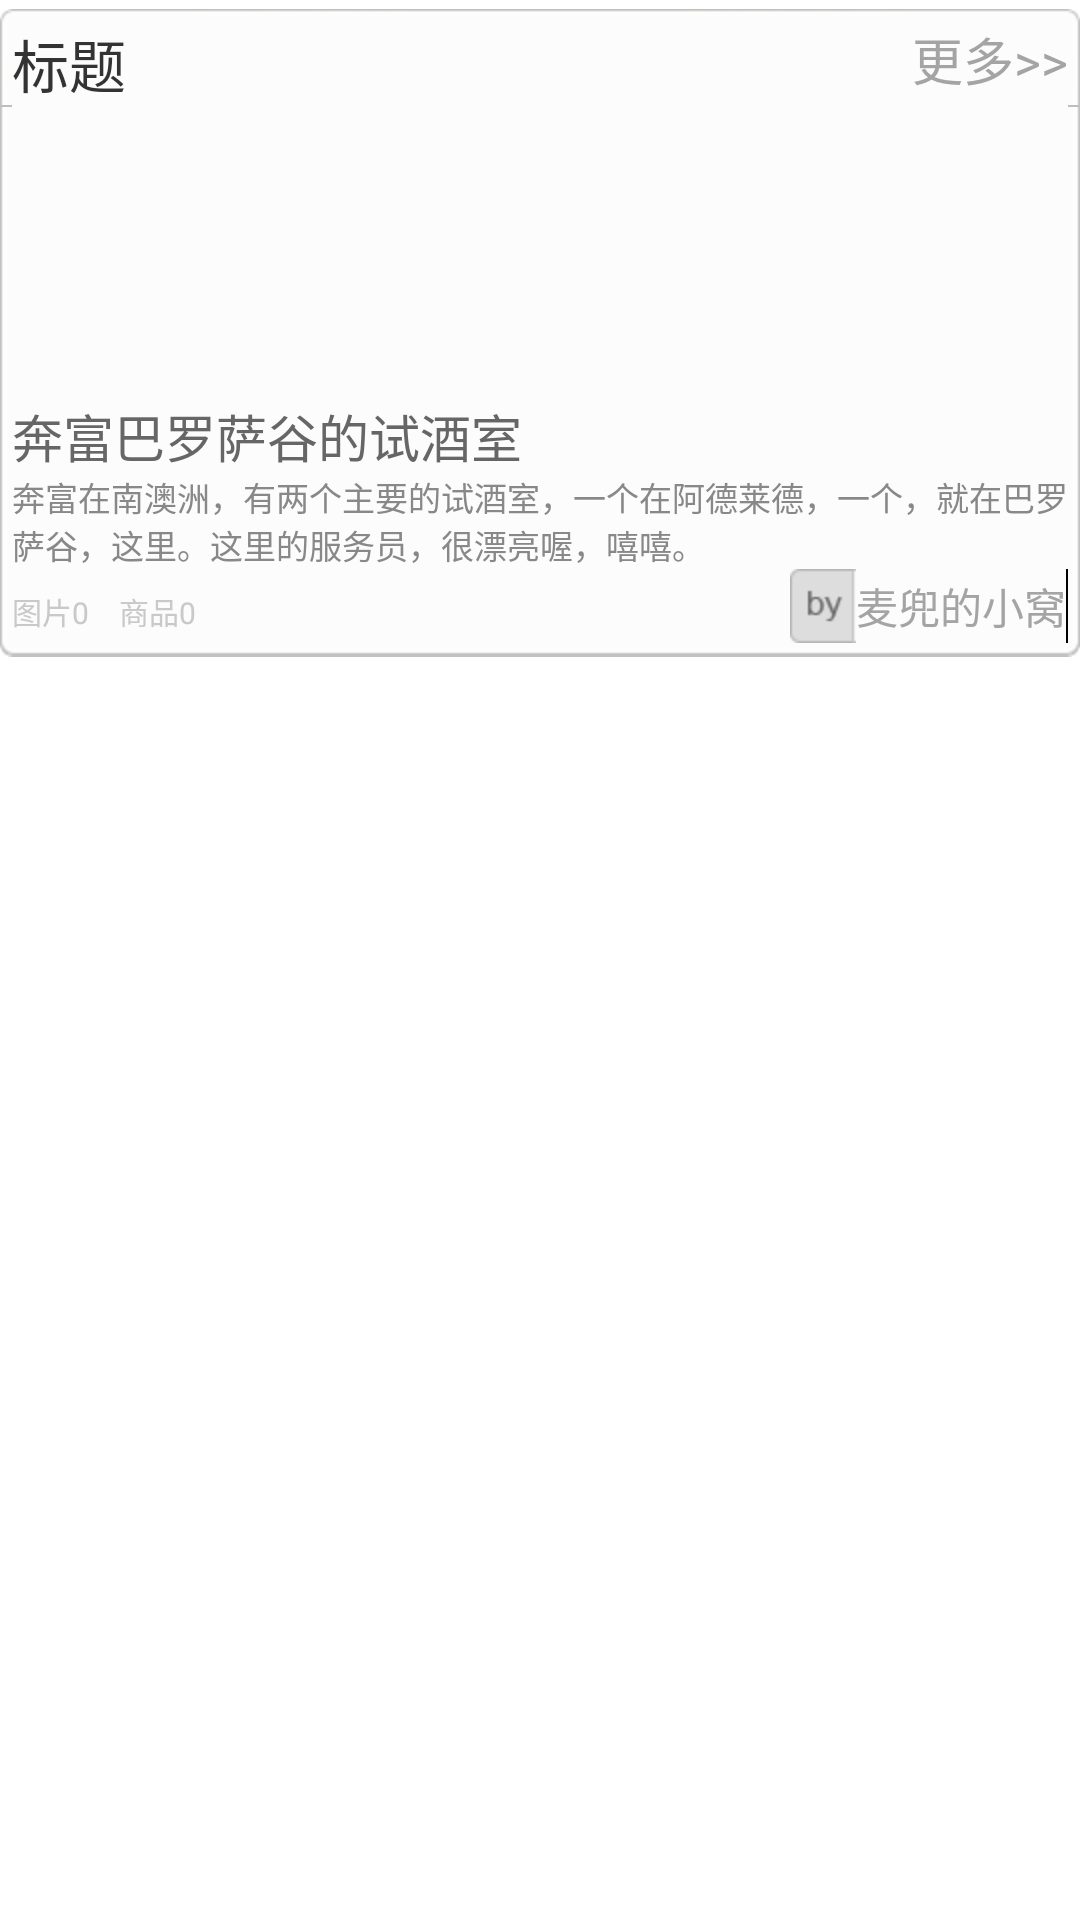

Write the Android layout XML for this screen, with the resource values it uses.
<!-- AndroidManifest.xml: application theme AppTheme -->
<!-- res/layout/colltion_item.xml -->
<?xml version="1.0" encoding="utf-8"?>
<LinearLayout android:id="@+id/LinearLayout01"
	android:layout_width="fill_parent" 
	android:layout_height="fill_parent" 
	android:orientation="vertical"
	android:layout_gravity="center"
	android:background="#ffffff" 
	android:paddingTop="3dip"
	xmlns:android="http://schemas.android.com/apk/res/android">
	
    <RelativeLayout
        android:layout_height="wrap_content"
        android:layout_width="match_parent"
        android:background="@drawable/c_top"
        >
        <TextView
            android:id="@+id/tv_category_name" 
            android:layout_height="wrap_content"
        		android:layout_width="wrap_content"
        		style="@style/collection_tilte"
        		android:text="@string/title"
        		android:layout_alignParentLeft="true"
            />
        
        <TextView
            android:id="@+id/tv_more" 
            android:layout_height="wrap_content"
        		android:layout_width="wrap_content"
        		style="@style/collection_more"
        		android:text="@string/more"
        		android:layout_alignParentRight="true"
            />
    </RelativeLayout>
    <LinearLayout 
        android:layout_width="match_parent"
        android:layout_height="wrap_content"
        android:orientation="vertical"
        android:background="@drawable/c_bottom"
        >
    <LinearLayout 
        android:layout_height="wrap_content"
        android:layout_width="match_parent"
        android:gravity="center"
        android:layout_marginTop="2dip"
        >
        <ImageView
            android:id="@+id/iv_0"
            android:layout_height="@dimen/col_img_height"
        		android:layout_width="0dip"
        		android:text="@string/title"
        		android:layout_weight="1"
            />
        
        <ImageView
            android:id="@+id/iv_1"
            android:layout_height="@dimen/col_img_height"
        		android:layout_width="0dip"
        		android:text="@string/title"
        		android:layout_weight="1"
            />
        
        <ImageView 
            android:id="@+id/iv_2"
            android:layout_height="@dimen/col_img_height"
        		android:layout_width="0dip"
        		android:text="@string/more"
        		android:layout_weight="1"
            />
    </LinearLayout>
    
    
    
    <TextView
        android:id="@+id/tv_item_title" 
        android:layout_width="wrap_content"
        android:layout_height="wrap_content"
        style="@style/item_tilte"
        android:text="奔富巴罗萨谷的试酒室"
        />
    
    
    <TextView
        android:id="@+id/tv_item_des" 
        android:layout_width="wrap_content"
        android:layout_height="wrap_content"
        style="@style/item_des"
        android:text="奔富在南澳洲，有两个主要的试酒室，一个在阿德莱德，一个，就在巴罗萨谷，这里。这里的服务员，很漂亮喔，嘻嘻。"
        />
    
    <LinearLayout 
        android:layout_width="match_parent"
        android:layout_height="wrap_content"
        >
        
        <TextView
	        android:layout_width="wrap_content"
	        android:layout_height="wrap_content"
	        style="@style/pic_count"
	        android:text="@string/pictur"
            />
        <TextView 
            android:id="@+id/tv_picturs_num" 
	        android:layout_width="wrap_content"
	        android:layout_height="wrap_content"
	        style="@style/pic_count"
	        android:text="@string/digital_0"
            />
        
        
        <TextView 
	        android:layout_width="wrap_content"
	        android:layout_height="wrap_content"
	        style="@style/pic_count"
	        android:text="@string/goods"
	        android:layout_marginLeft="10dip"
            />
        <TextView 
            android:id="@+id/tv_goods_num" 
	        android:layout_width="wrap_content"
	        android:layout_height="wrap_content"
	        style="@style/pic_count"
	        android:text="@string/digital_0"
            />
        
        <TextView 
            android:layout_width="0dip"
            android:layout_height="wrap_content"
            android:layout_weight="1"
            style="@style/pic_count"
            />
        
        
        <TextView 
            android:id="@+id/tv_creator" 
	        android:layout_width="wrap_content"
	        android:layout_height="wrap_content"
	        android:text="麦兜的小窝"
	        android:background="@drawable/user_bg"
	        android:textColor="@color/more_btn"
	        android:gravity="center"
	        android:clickable="true"
            />
    </LinearLayout>
    
 
	</LinearLayout>
    
</LinearLayout>
<!-- resources referenced by this layout -->
<resources>
  <dimen name="col_img_height">95dp</dimen>
  <string name="digital_0">0</string>
  <string name="goods">商品</string>
  <string name="more">更多&gt;&gt;</string>
  <string name="pictur">图片</string>
  <string name="title">标题</string>
  <style name="collection_more">
  	    <item name="android:textColor">@color/more_btn</item>
  	    <item name="android:textSize">17sp</item>
  	</style>
  <style name="collection_tilte">
  	    <item name="android:textColor">#333333</item>
  	    <item name="android:textSize">19sp</item>
  	</style>
  <style name="item_des">
  	    <item name="android:textColor">#888888</item>
  	    <item name="android:textSize">11sp</item>
  	</style>
  <style name="item_tilte">
  	    <item name="android:textColor">#666666</item>
  	    <item name="android:textSize">17sp</item>
  	</style>
  <style name="pic_count">
  	    <item name="android:textColor">#c9c9c9</item>
  	    <item name="android:textSize">10sp</item>
  	</style>
  <style name="AppTheme" parent="AppBaseTheme">
          
      </style>
  <style name="AppBaseTheme" parent="android:Theme.Light">
          
      </style>
</resources>
